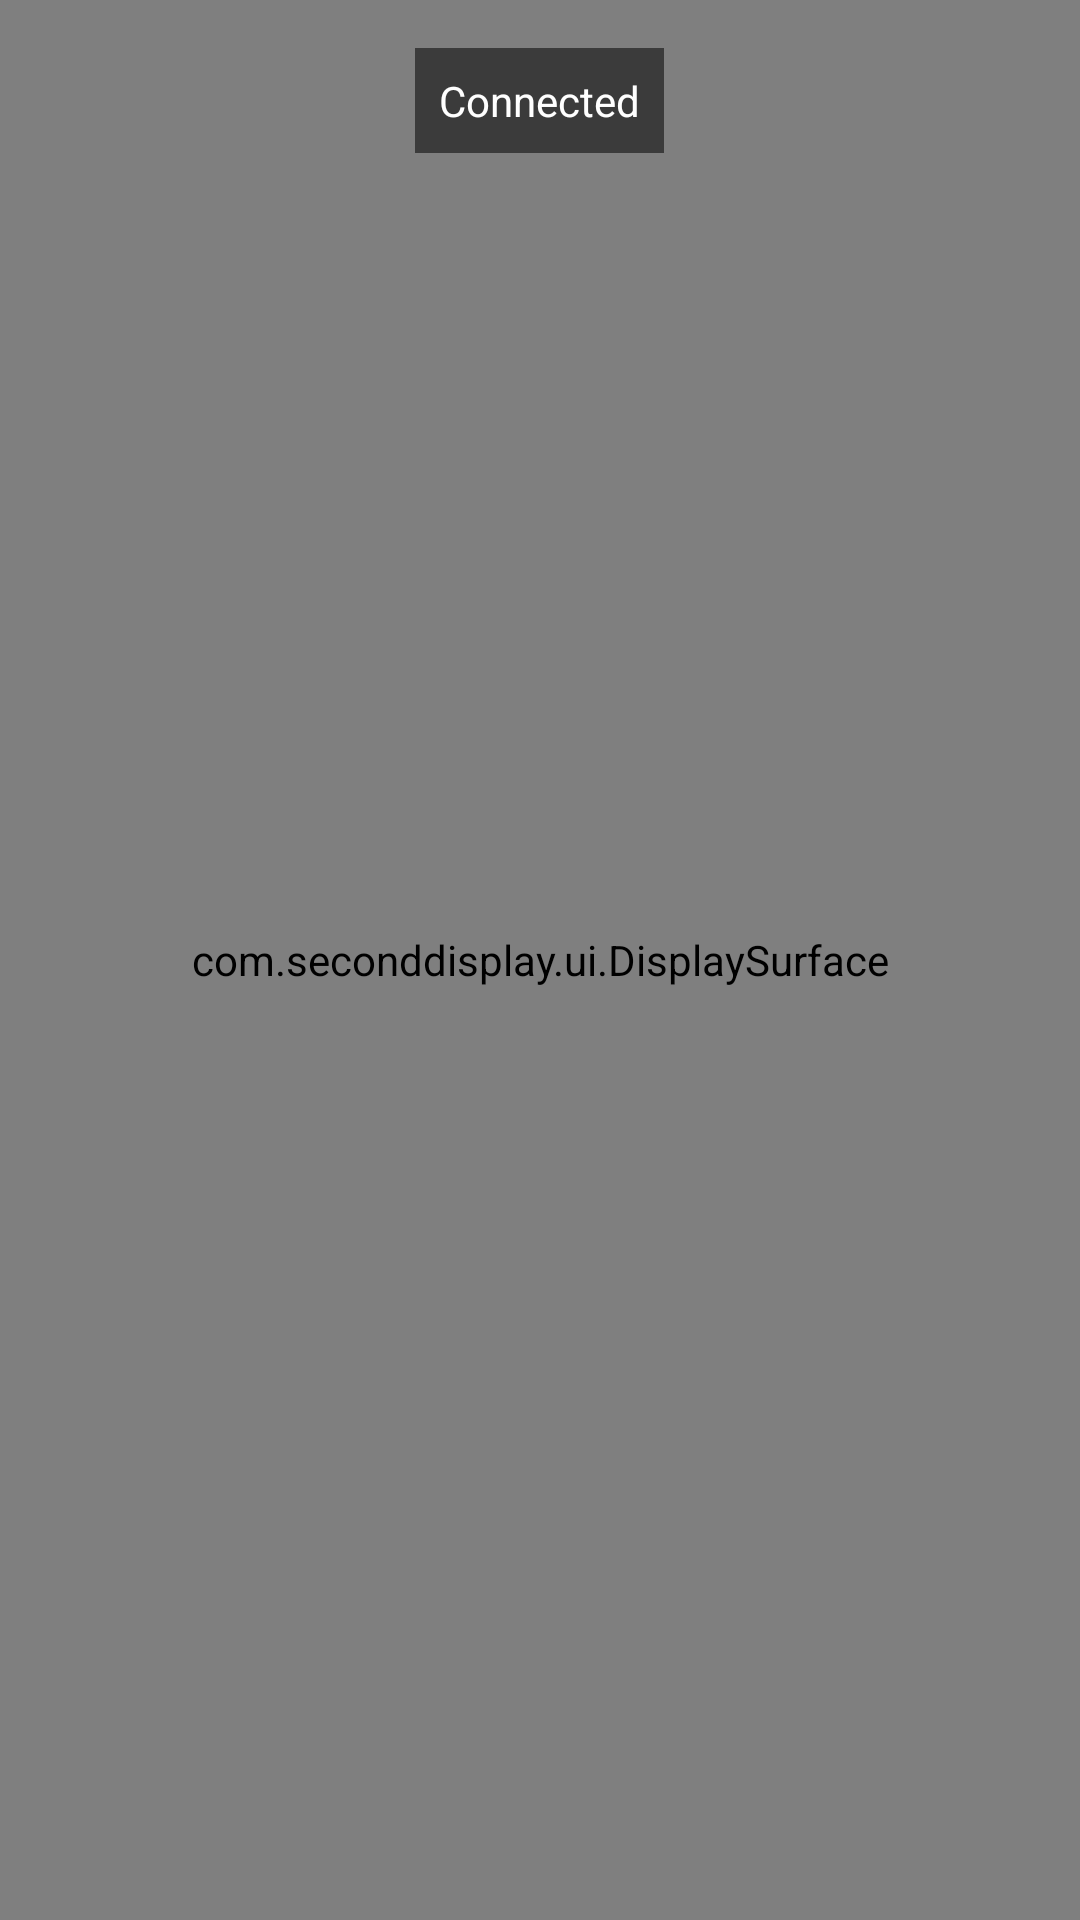

The Android layout XML behind this screen, and the referenced resources:
<!-- AndroidManifest.xml: activity theme Theme.SecondScreen.Fullscreen -->
<!-- res/layout/activity_display.xml -->
<?xml version="1.0" encoding="utf-8"?>
<FrameLayout xmlns:android="http://schemas.android.com/apk/res/android"
    android:layout_width="match_parent"
    android:layout_height="match_parent"
    android:keepScreenOn="true">

    <com.seconddisplay.ui.DisplaySurface
        android:id="@+id/display_surface"
        android:layout_width="match_parent"
        android:layout_height="match_parent" />

    <TextView
        android:id="@+id/connection_status"
        android:layout_width="wrap_content"
        android:layout_height="wrap_content"
        android:layout_gravity="top|center_horizontal"
        android:text="Connected"
        android:textColor="#FFFFFF"
        android:background="#88000000"
        android:padding="8dp"
        android:layout_marginTop="16dp" />

</FrameLayout>
<!-- resources referenced by this layout -->
<resources>
  <style name="Theme.SecondScreen.Fullscreen" parent="android:Theme.Material.NoActionBar">
          <item name="android:windowFullscreen">true</item>
          <item name="android:windowNoTitle">true</item>
          <item name="android:statusBarColor">@android:color/black</item>
          <item name="android:navigationBarColor">@android:color/black</item>
      </style>
</resources>
